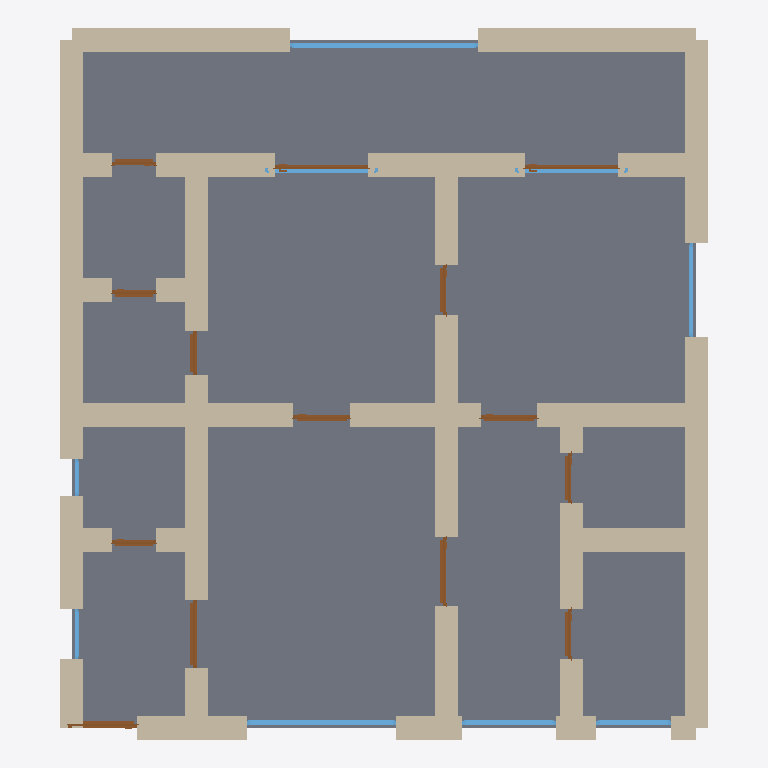
Plan cut of the same IFC building model at storey 'Ground Floor' (level 0.00 m, cut at 1.40 m), seen from above with north up, elements coloured by IFC class: 42 walls (beige), 14 doors (brown), 9 windows (light blue), 1 slab (grey). Cut surfaces are drawn darker.
Extent 10.4 m × 11.4 m × 3.7 m (x, y, z). Storeys (1): Ground Floor at 0.00 m. Elements (66): 42 IfcWall, 14 IfcDoor, 9 IfcWindow, 1 IfcSlab.

HEADER;
FILE_DESCRIPTION(('ViewDefinition[DesignTransferView]'),'2;1');
FILE_NAME('/dev/null','2026-05-05T21:09:49+05:30',(''),(''),'IfcOpenShell 0.8.5','IfcOpenShell 0.8.5','Nobody');
FILE_SCHEMA(('IFC4'));
ENDSEC;
DATA;
#1=IFCPROJECT('1rV42OGerANwLgZ8k$wGI7',$,'A Goa Panaji Latin Quarter 2BHK Portuguese — Indo-Portuguese',$,$,$,$,(#10),#5);
#12=IFCSITE('1ww8xVuXP1vutUK3G0GSJy',$,'Site',$,$,$,$,$,$,$,$,$,$,$);
#13=IFCBUILDING('30G4cdYpL5Xf2QR2F_LVzR',$,'Building',$,$,$,$,$,$,$,$,$);
#16=IFCBUILDINGSTOREY('1C$s1G2V132OhwoEn0mxGD',$,'Ground Floor',$,$,#22,$,$,$,$);
#2920=IFCSLAB('2SYaMwXmT4sQmY48KD4ARD',$,'Floor',$,$,#2937,#2932,$,.FLOOR.);
#200=IFCWALL('1bu0$L45nBAf_asSwzkllM',$,'Exterior Wall',$,$,#221,#216,$,$);
#112=IFCWALL('3yD1ttavDDdfkjWFRKfd1Q',$,'Exterior Wall',$,$,#133,#128,$,$);
#156=IFCWALL('1tHivpEIX9Y8AYh6qjvquo',$,'Exterior Wall',$,$,#177,#172,$,$);
#178=IFCWALL('223kG$KcDCBBOnEe2uFzhG',$,'Exterior Wall',$,$,#199,#194,$,$);
#134=IFCWALL('0VsW0z0On3VOAadM59T66j',$,'Exterior Wall',$,$,#155,#150,$,$);
#376=IFCWALL('15X4_QPLv9ouLlLSIKYCok',$,'Interior Wall',$,$,#397,#392,$,$);
#23=IFCWALL('2Xgtj29R14C8Yeh62l_u6m',$,'Exterior Wall',$,$,#45,#39,$,$);
#222=IFCWALL('0bgCyCGHr4NestXKjen6SX',$,'Exterior Wall',$,$,#243,#238,$,$);
#442=IFCWALL('01YO6vINzA6wS0GP9tmdDk',$,'Interior Wall',$,$,#463,#458,$,$);
#838=IFCWALL('3mzNsPTaT0Vw9SB1YxWCkr',$,'Interior Wall',$,$,#859,#854,$,$);
#618=IFCWALL('07kraD6m95JO8qeC$LWnnZ',$,'Interior Wall',$,$,#639,#634,$,$);
#354=IFCWALL('2kslkgkdT8KO$ZAMB7qzrQ',$,'Interior Wall',$,$,#375,#370,$,$);
#596=IFCWALL('31EzY3QebB6AifiVXqgfLl',$,'Interior Wall',$,$,#617,#612,$,$);
#640=IFCWALL('1KV0xNjAjAgBfhelD1$HnX',$,'Interior Wall',$,$,#661,#656,$,$);
#420=IFCWALL('0177XBUUf3hQpXx8kLEOQs',$,'Interior Wall',$,$,#441,#436,$,$);
#772=IFCWALL('0R31mx585FY9zTiR55sX5S',$,'Interior Wall',$,$,#793,#788,$,$);
#398=IFCWALL('1MzYKP0$5AuxaEG7EZXGBh',$,'Interior Wall',$,$,#419,#414,$,$);
#750=IFCWALL('03y5mlyd120vXB9tU4_Dlb',$,'Interior Wall',$,$,#771,#766,$,$);
#816=IFCWALL('2G2tJUnOXDxvlIDiKCmIU_',$,'Interior Wall',$,$,#837,#832,$,$);
#882=IFCWALL('14Q0JfXTPDKw2CwQv0je6m',$,'Interior Wall',$,$,#903,#898,$,$);
#794=IFCWALL('38jVF5PM16B9QnLlhZcR3$',$,'Interior Wall',$,$,#815,#810,$,$);
#860=IFCWALL('3MS2YX_B99gRSYF$yUUED1',$,'Interior Wall',$,$,#881,#876,$,$);
#486=IFCWALL('2iUPCpbCD31Q2zihIpzV5l',$,'Interior Wall',$,$,#507,#502,$,$);
#46=IFCWALL('1WbS1CNerEhwILd9xLoXO2',$,'Exterior Wall',$,$,#67,#62,$,$);
#244=IFCWALL('0g9kwzWyrFDeDu48mpfJqi',$,'Exterior Wall',$,$,#265,#260,$,$);
#288=IFCWALL('37GYpJuZL1X8iyRfh6HeeP',$,'Interior Wall',$,$,#309,#304,$,$);
#464=IFCWALL('0va8QV6vbFEx0uLmfnHwB5',$,'Interior Wall',$,$,#485,#480,$,$);
#266=IFCWALL('3Wg4nUFzr6v87CiAtgrUMz',$,'Interior Wall',$,$,#287,#282,$,$);
#706=IFCWALL('3EV9TLAJLFXvKWjdYJb$wE',$,'Interior Wall',$,$,#727,#722,$,$);
#68=IFCWALL('1g6pMz7M9CYx8v8UDrGphc',$,'Exterior Wall',$,$,#89,#84,$,$);
#2468=IFCWINDOW('37k1NiP81A_AvFJx8jA5Kw',$,'Window',$,$,#2522,#2517,$,1.2,3.0,$,$,$);
#530=IFCWALL('277mPok6TBCBxQB$koACDN',$,'Interior Wall',$,$,#551,#546,$,$);
#508=IFCWALL('20GRHVhjr2VwL$ytQQ3DRs',$,'Interior Wall',$,$,#529,#524,$,$);
#310=IFCWALL('0jmoOOIs57pAcj2etTsLxM',$,'Interior Wall',$,$,#331,#326,$,$);
#926=IFCWALL('3rmRHvzd10lwJbpQFX4TpL',$,'Interior Wall',$,$,#947,#942,$,$);
#684=IFCWALL('1AR9TFr8b6IxVJrLMc$tkb',$,'Interior Wall',$,$,#705,#700,$,$);
#662=IFCWALL('06PglNg1zCnRQFsyce03XE',$,'Interior Wall',$,$,#683,#678,$,$);
#2138=IFCWINDOW('0yhHvivRLBRAS8Pn0$BSZl',$,'Window',$,$,#2192,#2187,$,1.2,2.4,$,$,$);
#332=IFCWALL('1sFbsTbqX3KOLyYs8ETpu_',$,'Interior Wall',$,$,#353,#348,$,$);
#728=IFCWALL('2j1VQrZXP0IRGBCK1qKSzZ',$,'Interior Wall',$,$,#749,#744,$,$);
#904=IFCWALL('2baVROxL5F7hnYX$wIl7Ln',$,'Interior Wall',$,$,#925,#920,$,$);
#574=IFCWALL('3BYy1WIQz9T96CYWoeSHbI',$,'Interior Wall',$,$,#595,#590,$,$);
#552=IFCWALL('2LVNyez9j5beZL506kGtjQ',$,'Interior Wall',$,$,#573,#568,$,$);
#90=IFCWALL('2A22PDSTPC_QQZoWaD7I3b',$,'Exterior Wall',$,$,#111,#106,$,$);
#2193=IFCWINDOW('32PsHs1LjAk9ACsK1HE2Bx',$,'Window',$,$,#2247,#2242,$,1.2,1.5,$,$,$);
#1033=IFCDOOR('0S8VlBXWT7nfKkcEnO4XQf',$,'Door',$,$,#1117,#1112,$,2.1,1.1,$,$,$);
#948=IFCDOOR('2Z$0YFxvb5yRIkPebz32in',$,'Door',$,$,#1032,#1027,$,2.1,1.1,$,$,$);
#1203=IFCDOOR('1ATvW4ATv2mgKkV1g8qChT',$,'Door',$,$,#1287,#1282,$,2.1,1.1,$,$,$);
#1968=IFCDOOR('0wsGyZ7pbFmQuY$JOduM5x',$,'Door',$,$,#2052,#2047,$,2.1,1.5,$,$,$);
#1883=IFCDOOR('1ZfOq26_b5JhL6wpWjncyT',$,'Door',$,$,#1967,#1962,$,2.1,1.5,$,$,$);
#2303=IFCWINDOW('2PBfsC9854GehdrfCRSNwI',$,'Window',$,$,#2357,#2352,$,1.2,1.8,$,$,$);
#2358=IFCWINDOW('2aNqf28l17Qg6auQumf2l$',$,'Window',$,$,#2412,#2407,$,1.2,1.8,$,$,$);
#2413=IFCWINDOW('0QBE_b55H90xzKNIIYKbey',$,'Window',$,$,#2467,#2462,$,1.2,1.5,$,$,$);
#2248=IFCWINDOW('1$6S4cKJP2WALwm7747JHV',$,'Window',$,$,#2302,#2297,$,1.2,1.2,$,$,$);
#1458=IFCDOOR('0NZVbSL359bfV3$Xv6h$kP',$,'Door',$,$,#1542,#1537,$,2.1,0.9,$,$,$);
#1543=IFCDOOR('12QbeuBCP3hOJW230gd7tg',$,'Door',$,$,#1627,#1622,$,2.1,0.9,$,$,$);
#1373=IFCDOOR('3urzDj9ITBOuOQ9R3svv2v',$,'Door',$,$,#1457,#1452,$,2.1,0.8,$,$,$);
#1288=IFCDOOR('0a7V66gXbBshrqrzC7V4Po',$,'Door',$,$,#1372,#1367,$,2.1,0.8,$,$,$);
#1798=IFCDOOR('0AoHuxqDb1eQuCH9ohKEw8',$,'Door',$,$,#1882,#1877,$,2.1,0.7,$,$,$);
#1713=IFCDOOR('0wu4bY4enE$hFTB7pYNHi_',$,'Door',$,$,#1797,#1792,$,2.1,0.8,$,$,$);
#1628=IFCDOOR('00Hv3_JA57Se9HDMjp7qeG',$,'Door',$,$,#1712,#1707,$,2.1,0.7,$,$,$);
#1118=IFCDOOR('3zHeMfY$P9NeZ_VIWWz6Pw',$,'Door',$,$,#1202,#1197,$,2.1,0.7,$,$,$);
#2053=IFCDOOR('2pltDfMsP5_OOTqb8pYLdi',$,'Door',$,$,#2137,#2132,$,2.1,0.7,$,$,$);
#2578=IFCWINDOW('1p9cLrjo5EjxI$q1S5xPsf',$,'Window',$,$,#2632,#2627,$,1.2,0.8,$,$,$);
#2523=IFCWINDOW('1PIoD2O2n6CRJondrH38zc',$,'Window',$,$,#2577,#2572,$,1.2,0.6,$,$,$);
ENDSEC;
